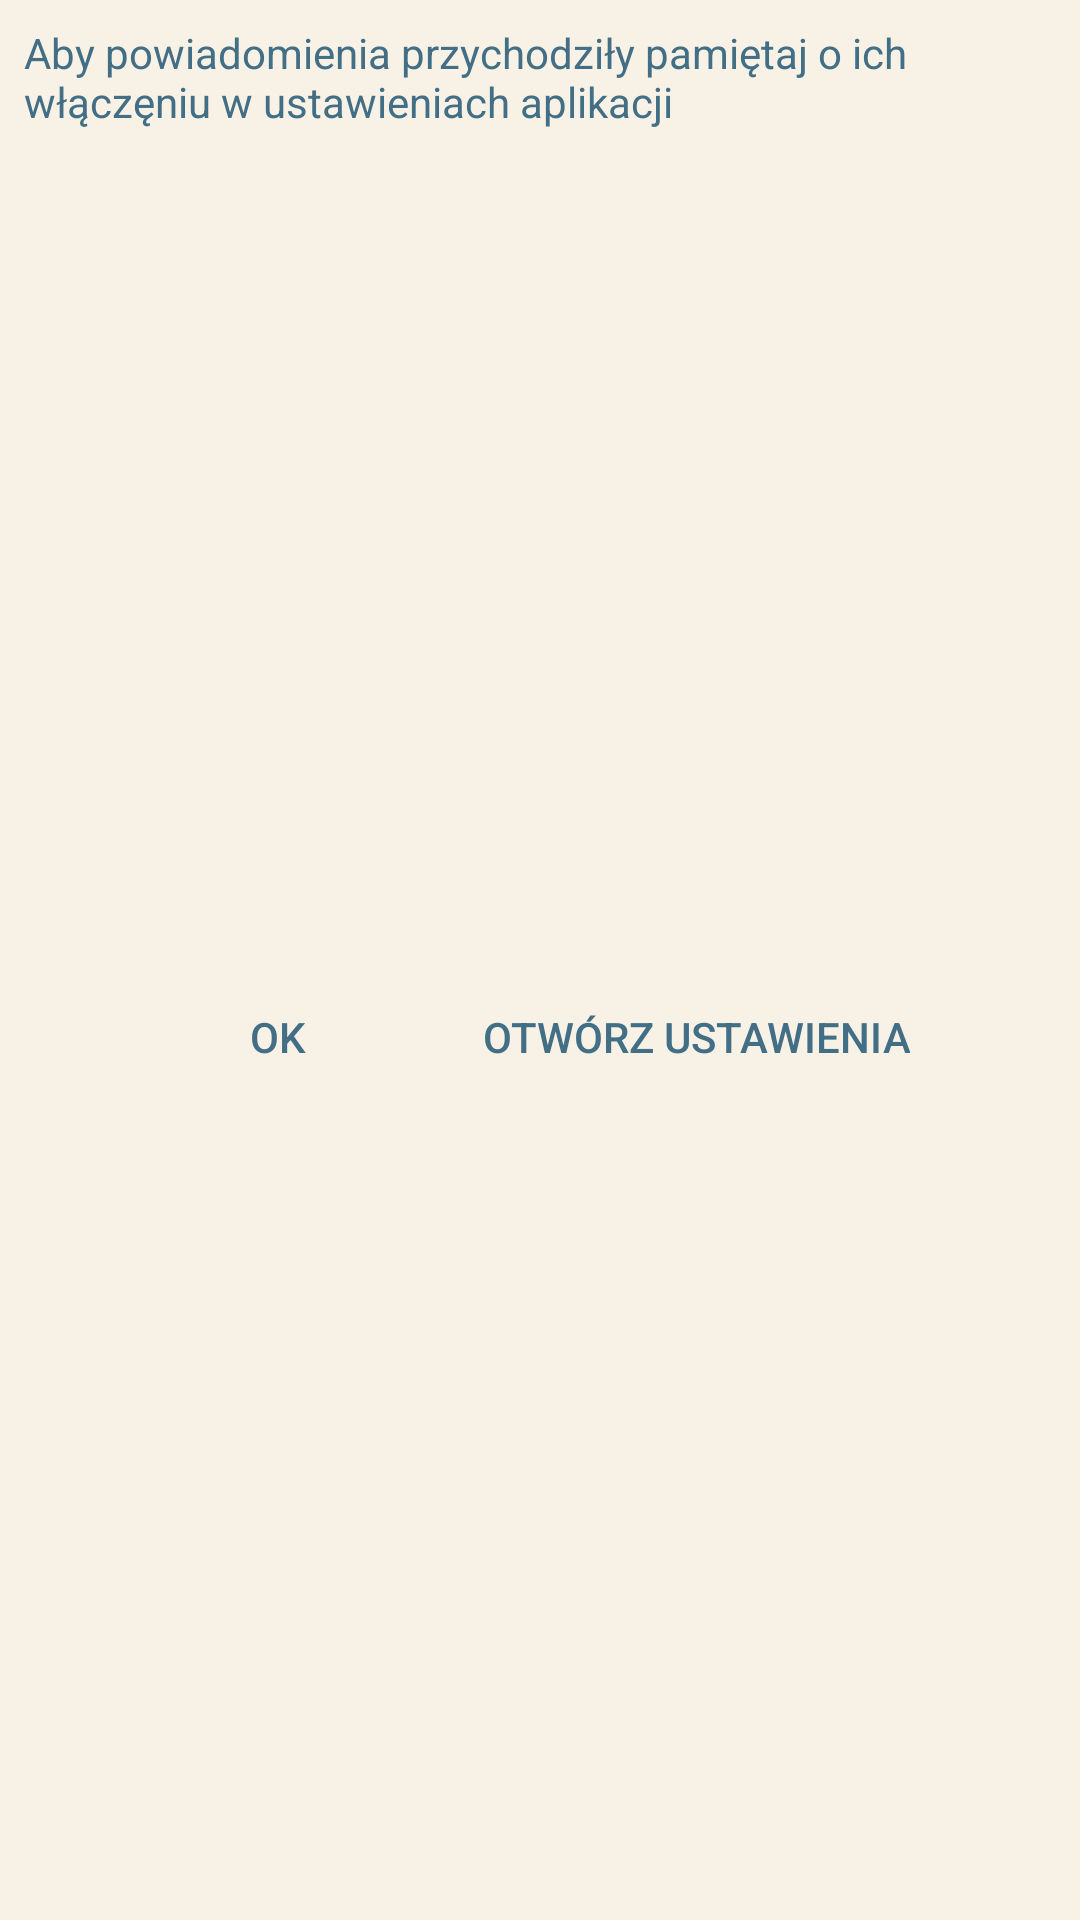

Write the Android layout XML for this screen, with the resource values it uses.
<!-- AndroidManifest.xml: application theme AppTheme -->
<!-- res/layout/notification_info_dialog.xml -->
<?xml version="1.0" encoding="utf-8"?>
<LinearLayout xmlns:android="http://schemas.android.com/apk/res/android"
    xmlns:app="http://schemas.android.com/apk/res-auto"
    android:layout_width="wrap_content"
    android:layout_height="wrap_content"
    android:background="@color/bone"
    android:orientation="vertical">

    <TextView
        android:layout_width="wrap_content"
        android:layout_height="wrap_content"
        android:layout_margin="8dp"
        android:text="@string/notification_info"
        android:textSize="14sp"
        android:textColor="@color/steelBlue" />

    <LinearLayout
        android:layout_width="wrap_content"
        android:layout_height="match_parent"
        android:layout_gravity="center"
        android:orientation="horizontal"

        android:weightSum="2">

        <Button
            android:id="@+id/okButton"
            android:layout_width="0dp"
            android:layout_height="match_parent"
            android:layout_weight="1"
            android:layout_margin="8dp"
            android:background="@android:color/transparent"
            android:text="@string/ok"
            android:textColor="@color/steelBlue"/>

        <Button
            android:id="@+id/openSettings"
            android:layout_width="0dp"
            android:layout_height="wrap_content"
            android:layout_weight="1"
            android:layout_margin="8dp"
            android:padding="8dp"
            android:background="@android:color/transparent"
            android:text="@string/open_settings"
            android:textColor="@color/steelBlue" />
    </LinearLayout>

</LinearLayout>
<!-- resources referenced by this layout -->
<resources>
  <color name="bone">#F8F1E5</color>
  <color name="steelBlue">#426E86</color>
  <string name="notification_info">Aby powiadomienia przychodziły pamiętaj o ich włączęniu w ustawieniach aplikacji</string>
      #END_NOTIFICATIONS
  <string name="ok">OK</string>
  <string name="open_settings">Otwórz ustawienia</string>
  <style name="AppTheme" parent="Theme.AppCompat.Light.NoActionBar">
          
          <item name="colorPrimary">@color/bone</item>
          <item name="colorPrimaryDark">@color/steelBlue</item>
          <item name="colorAccent">@color/coal</item>
      </style>
  <color name="coal">#2F3131</color>
</resources>
